The GitHub repository FezzMad/Computer-vision-project contains a labelled image folder "dataset" with 5 categories: Gala apple, Golden apple, Granny Smith apple, honey crisp, Red Chief apple. Examples follow, each with its label.

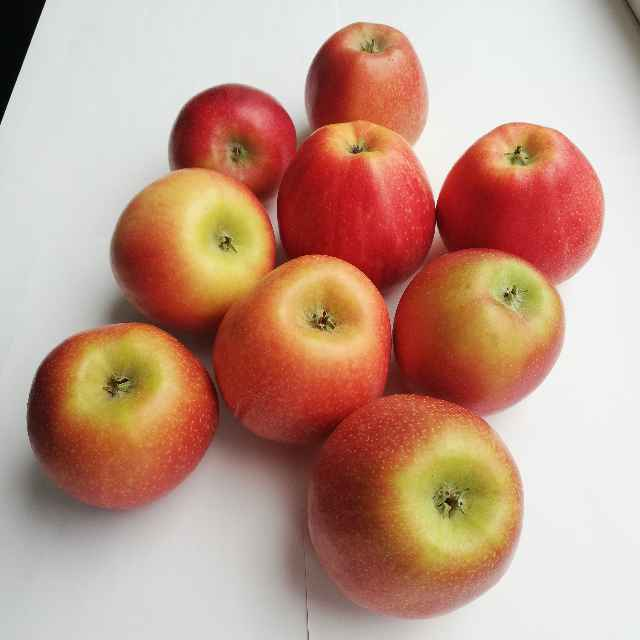
Label: Gala apple

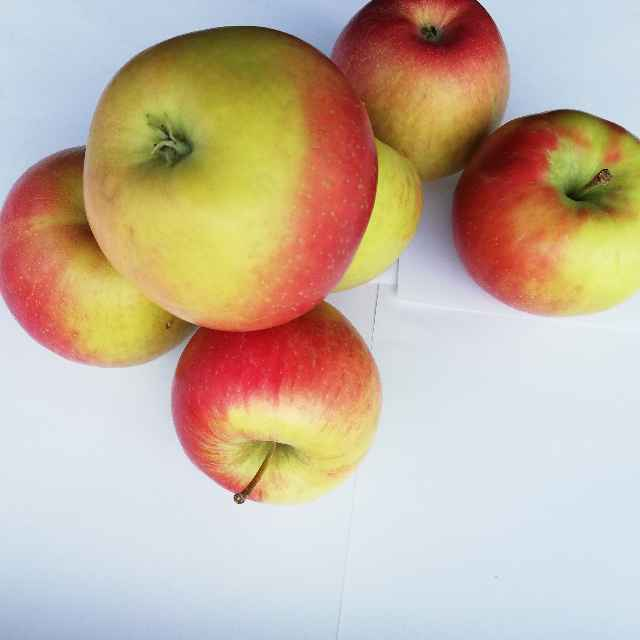
Label: honey crisp

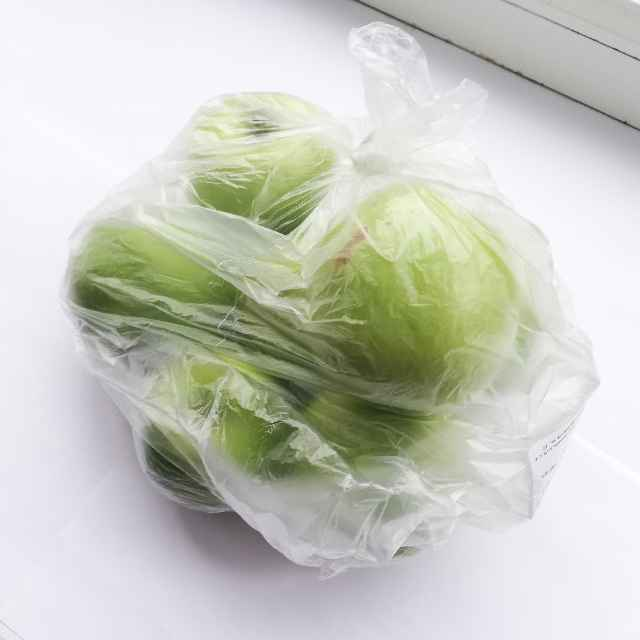
Label: Granny Smith apple

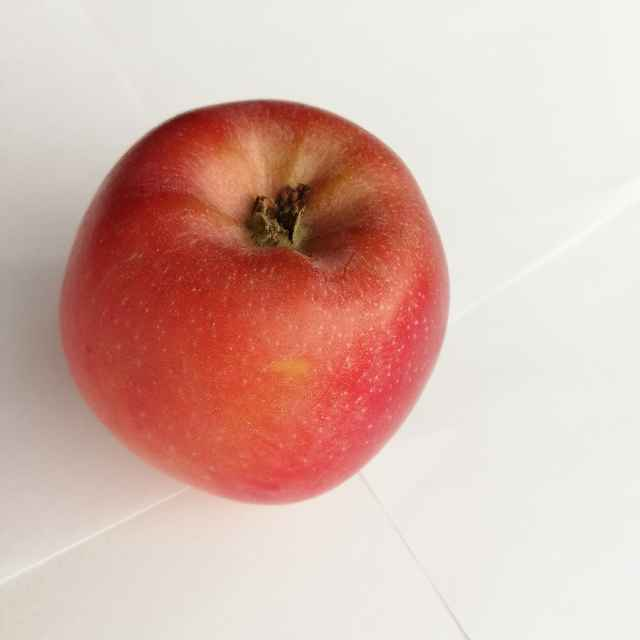
Label: Red Chief apple

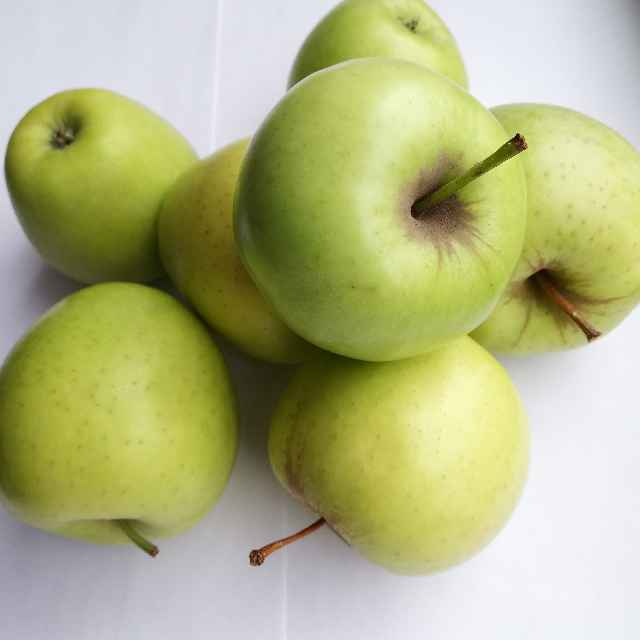
Label: Golden apple

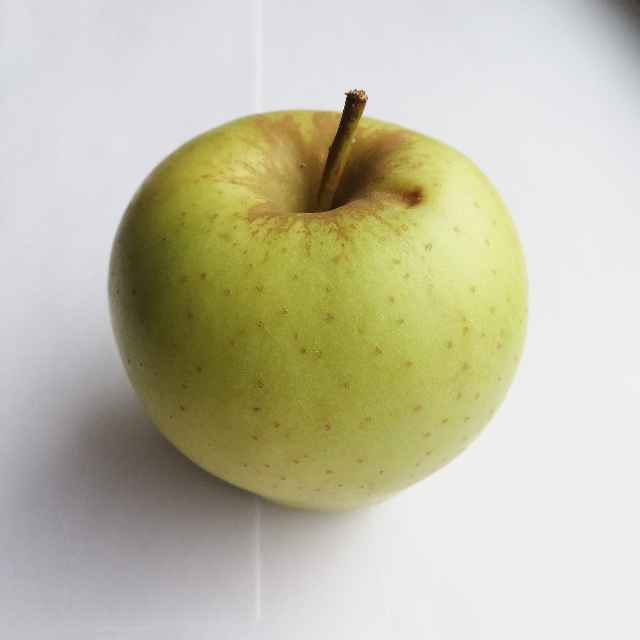
Label: Golden apple
